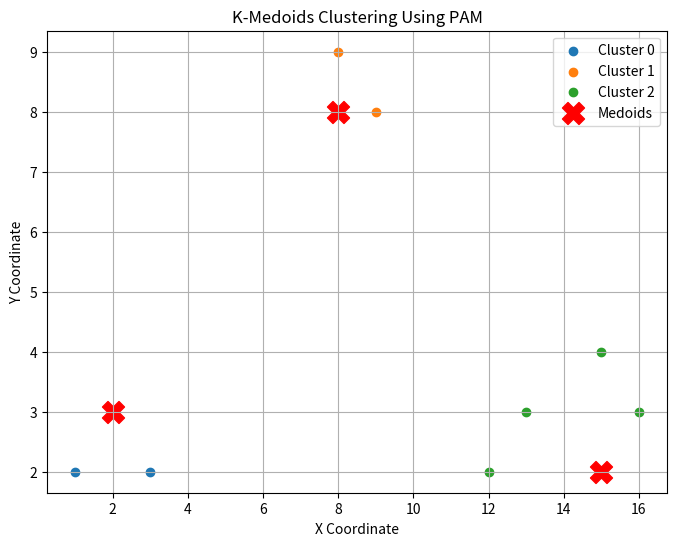

Python code for this plot:
import numpy as np
import matplotlib.pyplot as plt

data = np.array([
    [1, 2],
    [2, 3],
    [3, 2],
    [8, 8],
    [9, 8],
    [8, 9],
    [15, 2],
    [16, 3],
    [15, 4],
    [12,2],
    [13 ,3],

])

def calculate_distance(data):
    n = len(data)
    distance = np.zeros((n, n))

    for i in range(n):
        for j in range(n):
            distance[i, j] = np.linalg.norm(data[i] - data[j])

    return distance

dist = calculate_distance(data)

medoids = [0, 3, 6]
k = 3

def calculate_cost(medoids, dist):
    return np.sum(np.min(dist[:, medoids], axis=1))

# 4. Apply PAM swapping algorithm
improved = True

while improved:
    improved = False
    current_cost = calculate_cost(medoids, dist)

    for m in range(k):
        for candidate in range(len(data)):
            if candidate not in medoids:
                new_medoids = medoids.copy()
                new_medoids[m] = candidate

                new_cost = calculate_cost(new_medoids, dist)

                if new_cost < current_cost:
                    medoids = new_medoids
                    current_cost = new_cost
                    improved = True
                    break

        if improved:
            break


labels = np.argmin(dist[:, medoids], axis=1)

print("Original Dataset:")
print(data)

print("\nCluster Assignments:")
for i in range(len(data)):
    print(f"Point {data[i]} -> Cluster {labels[i]}")

final_medoids = data[medoids]

print("\nFinal Medoids:")
print(final_medoids)

print("\nTotal Clustering Cost:")
print(round(calculate_cost(medoids, dist), 2))

plt.figure(figsize=(8, 6))

for cluster in range(k):
    points = data[labels == cluster]
    plt.scatter(
        points[:, 0],
        points[:, 1],
        label=f"Cluster {cluster}"
    )

plt.scatter(
    final_medoids[:, 0],
    final_medoids[:, 1],
    c="red",
    marker="X",
    s=250,
    label="Medoids"
)

plt.xlabel("X Coordinate")
plt.ylabel("Y Coordinate")
plt.title("K-Medoids Clustering Using PAM")
plt.legend()
plt.grid(True)
plt.show()
